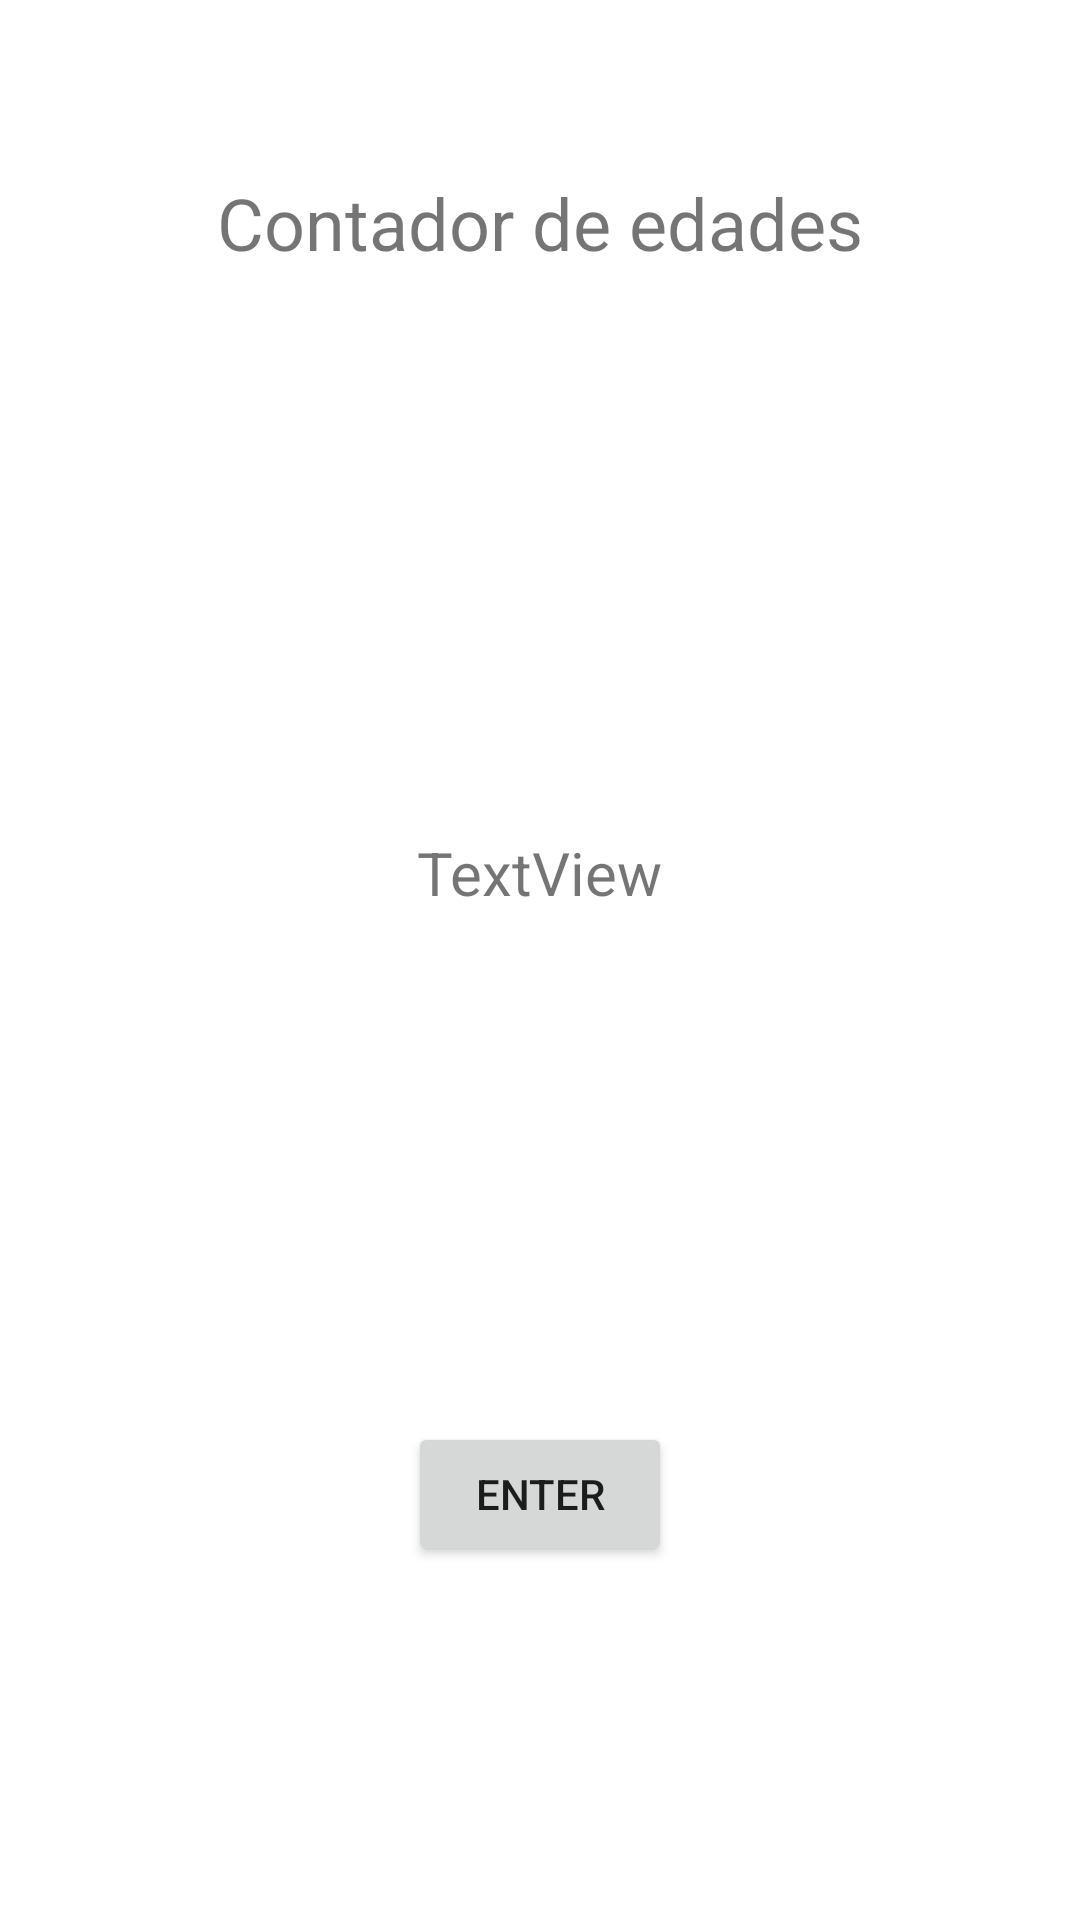

Android layout source for this screen:
<!-- AndroidManifest.xml: application theme Theme.PMM_42FuncionesNumeroVariableDeParametros_SerranoCanoRuben_AS -->
<!-- res/layout/activity_problema3_propuesto.xml -->
<?xml version="1.0" encoding="utf-8"?>
<androidx.constraintlayout.widget.ConstraintLayout xmlns:android="http://schemas.android.com/apk/res/android"
    xmlns:app="http://schemas.android.com/apk/res-auto"
    xmlns:tools="http://schemas.android.com/tools"
    android:layout_width="match_parent"
    android:layout_height="match_parent"
    tools:context=".Problema3Propuesto">

    <TextView
        android:id="@+id/textView3"
        android:layout_width="wrap_content"
        android:layout_height="wrap_content"
        android:layout_marginTop="58dp"
        android:text="Contador de edades"
        android:textSize="24sp"
        app:layout_constraintEnd_toEndOf="parent"
        app:layout_constraintHorizontal_bias="0.5"
        app:layout_constraintStart_toStartOf="parent"
        app:layout_constraintTop_toTopOf="parent" />

    <TextView
        android:id="@+id/tvResultado30"
        android:layout_width="wrap_content"
        android:layout_height="wrap_content"
        android:layout_marginTop="187dp"
        android:text="TextView"
        android:textSize="20sp"
        app:layout_constraintEnd_toEndOf="parent"
        app:layout_constraintHorizontal_bias="0.5"
        app:layout_constraintStart_toStartOf="parent"
        app:layout_constraintTop_toBottomOf="@+id/textView3" />

    <Button
        android:id="@+id/button3"
        android:layout_width="wrap_content"
        android:layout_height="wrap_content"
        android:layout_marginBottom="118dp"
        android:text="Enter"
        app:layout_constraintBottom_toBottomOf="parent"
        app:layout_constraintEnd_toEndOf="parent"
        app:layout_constraintHorizontal_bias="0.5"
        app:layout_constraintStart_toStartOf="parent" />
</androidx.constraintlayout.widget.ConstraintLayout>
<!-- resources referenced by this layout -->
<resources>
  <style name="Theme.PMM_42FuncionesNumeroVariableDeParametros_SerranoCanoRuben_AS" parent="Theme.MaterialComponents.DayNight.DarkActionBar">
          
          <item name="colorPrimary">@color/purple_500</item>
          <item name="colorPrimaryVariant">@color/purple_700</item>
          <item name="colorOnPrimary">@color/white</item>
          
          <item name="colorSecondary">@color/teal_200</item>
          <item name="colorSecondaryVariant">@color/teal_700</item>
          <item name="colorOnSecondary">@color/black</item>
          
          <item name="android:statusBarColor" tools:targetApi="l">?attr/colorPrimaryVariant</item>
          
      </style>
  <!-- not gathered from this repository: default colours our renderer supplied (Android Studio template values) -->
  <color name="purple_500">#FF6200EE</color>
  <color name="purple_700">#FF3700B3</color>
  <color name="teal_200">#FF03DAC5</color>
  <color name="teal_700">#FF018786</color>
  <color name="black">#FF000000</color>
  <color name="white">#FFFFFFFF</color>
</resources>
